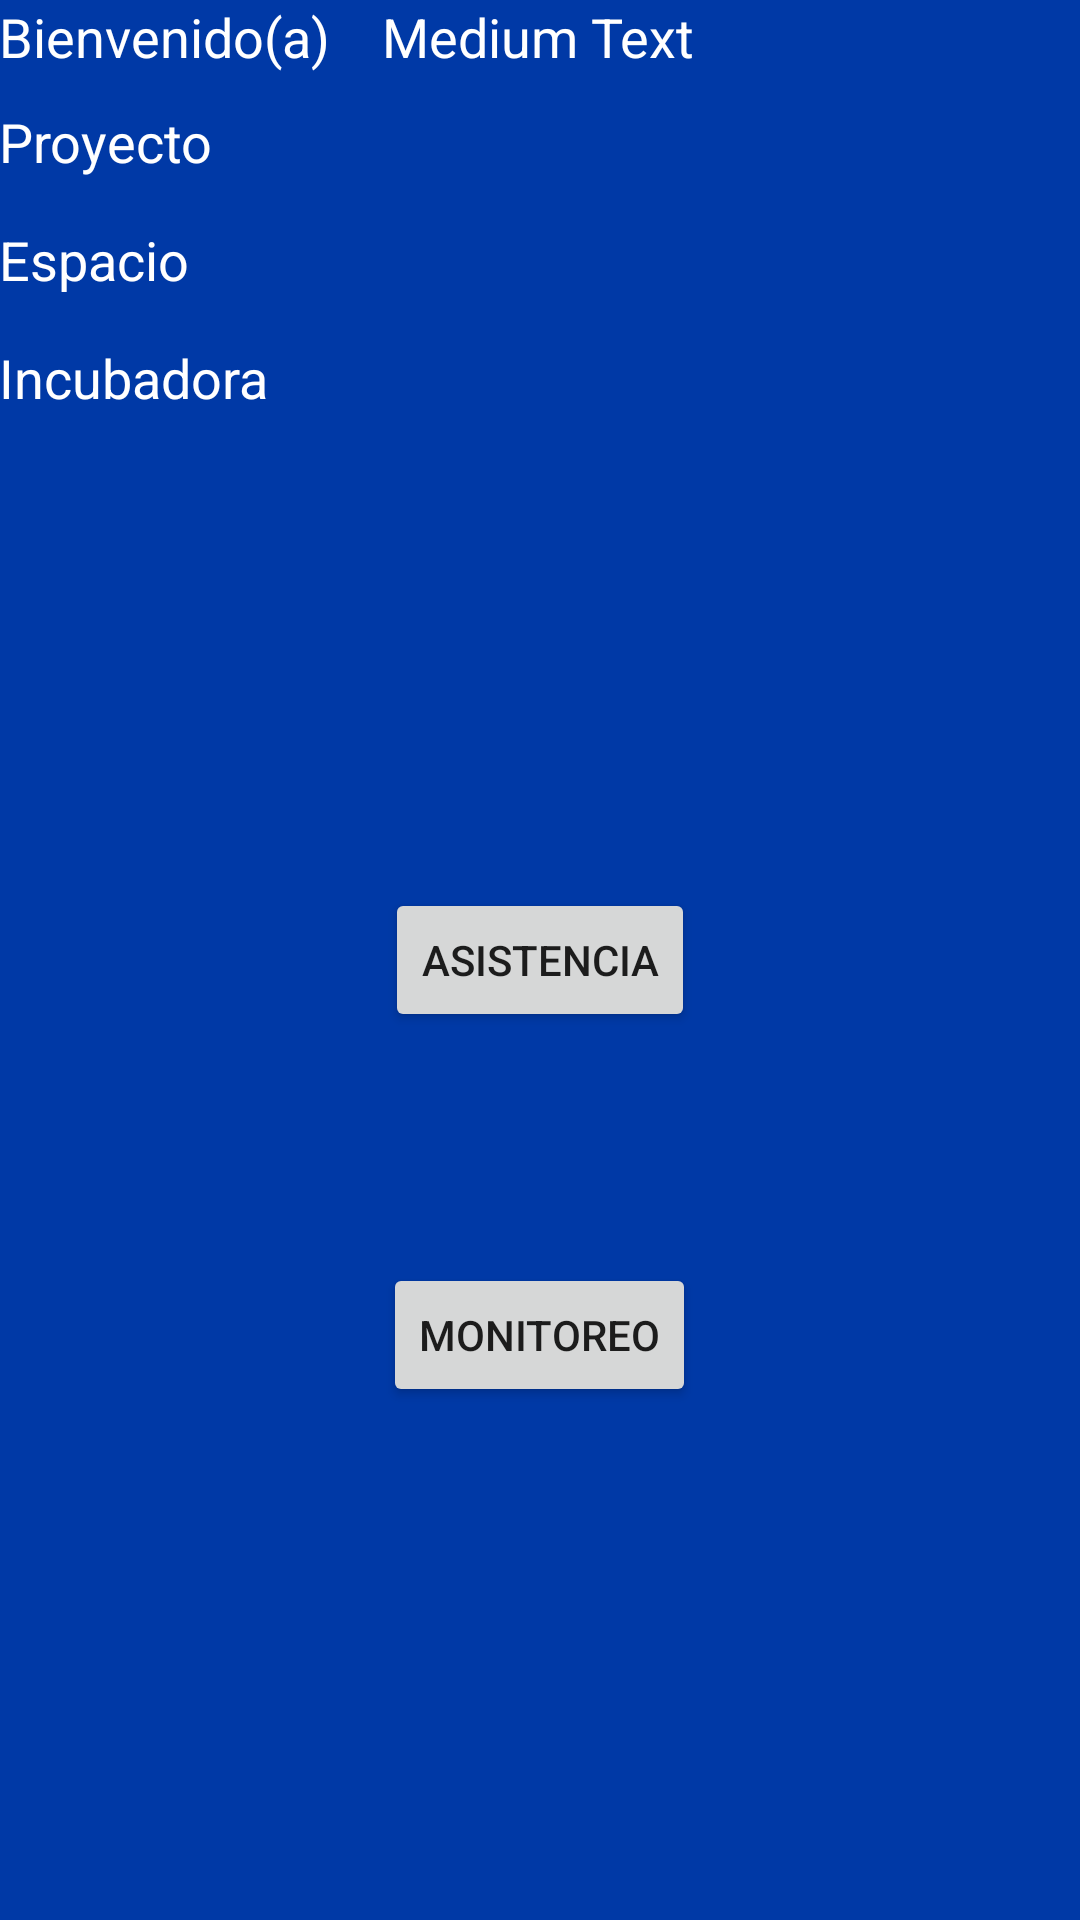

This screen was rendered from an Android layout file. Write that file and the resources it references.
<!-- AndroidManifest.xml: application theme AppTheme -->
<!-- res/layout/activity_proyecto_in_staff.xml -->
<RelativeLayout xmlns:android="http://schemas.android.com/apk/res/android"
    xmlns:tools="http://schemas.android.com/tools" android:layout_width="match_parent"
    android:layout_height="match_parent" android:paddingLeft="@dimen/activity_horizontal_margin"
    android:paddingRight="@dimen/activity_horizontal_margin"
    android:paddingTop="@dimen/activity_vertical_margin"
    android:paddingBottom="@dimen/activity_vertical_margin"
    tools:context="itesm.mx.proyectomoviles.proyectoInStaff"
    android:background="#0039a6"
    android:id="@+id/stahp">

    <TextView
        android:layout_width="wrap_content"
        android:layout_height="wrap_content"
        android:textAppearance="?android:attr/textAppearanceMedium"
        android:text="Proyecto"
        android:id="@+id/nameTV"
        android:textColor="#FFFFFFFF"
        android:layout_alignParentTop="true"
        android:layout_alignParentStart="true"
        android:layout_marginTop="35dp" />

    <TextView
        android:layout_width="wrap_content"
        android:layout_height="wrap_content"
        android:textAppearance="?android:attr/textAppearanceMedium"
        android:text="Espacio"
        android:id="@+id/espacioTV"
        android:layout_marginTop="15dp"
        android:textColor="#FFFFFFFF"
        android:layout_below="@+id/nameTV"
        android:layout_alignParentStart="true" />

    <TextView
        android:layout_width="wrap_content"
        android:layout_height="wrap_content"
        android:textAppearance="?android:attr/textAppearanceMedium"
        android:text="Incubadora"
        android:id="@+id/layoutID"
        android:textColor="#FFFFFFFF"
        android:layout_below="@+id/espacioTV"
        android:layout_alignParentStart="true"
        android:layout_marginTop="15dp" />

    <Button
        android:layout_width="wrap_content"
        android:layout_height="wrap_content"
        android:text="Asistencia"
        android:id="@+id/asistenciaBT"
        android:layout_centerVertical="true"
        android:layout_centerHorizontal="true" />

    <Button
        android:layout_width="wrap_content"
        android:layout_height="wrap_content"
        android:text="Monitoreo"
        android:id="@+id/monitoreoBT"
        android:layout_below="@+id/asistenciaBT"
        android:layout_centerHorizontal="true"
        android:layout_marginTop="77dp" />

    <TextView
        android:layout_width="wrap_content"
        android:layout_height="wrap_content"
        android:textAppearance="?android:attr/textAppearanceMedium"
        android:text="Bienvenido(a)"
        android:id="@+id/textView12"
        android:layout_alignParentTop="true"
        android:layout_alignParentStart="true"
        android:textColor="#ffffff" />

    <TextView
        android:layout_width="wrap_content"
        android:layout_height="wrap_content"
        android:textAppearance="?android:attr/textAppearanceMedium"
        android:text="Medium Text"
        android:id="@+id/nombreTV"
        android:layout_alignParentTop="true"
        android:layout_alignEnd="@+id/asistenciaBT"
        android:textColor="#ffffff" />

</RelativeLayout>
<!-- resources referenced by this layout -->
<resources>
  <style name="AppTheme" parent="Theme.AppCompat.Light.DarkActionBar" />
</resources>
